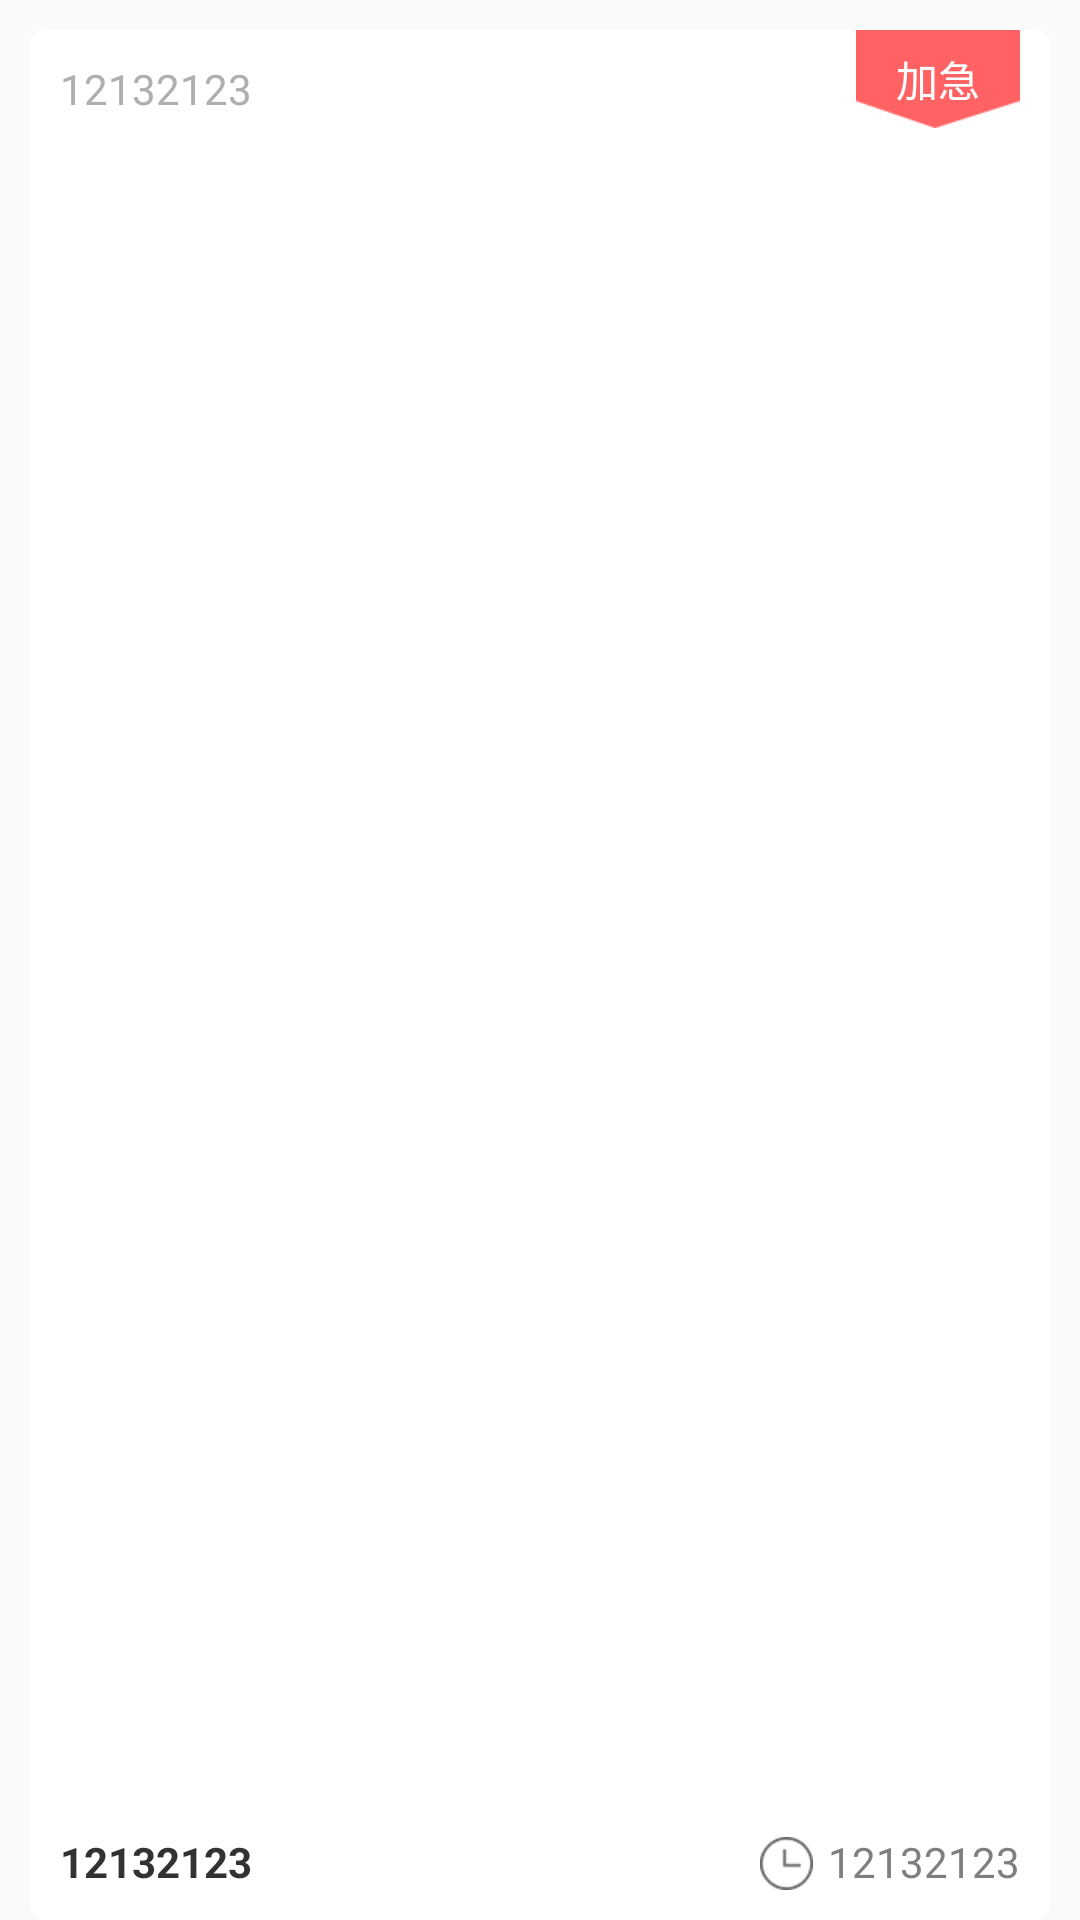

This screen was rendered from an Android layout file. Write that file and the resources it references.
<!-- AndroidManifest.xml: application theme AppTheme -->
<!-- res/layout/gongdan_item.xml -->
<?xml version="1.0" encoding="utf-8"?>
<LinearLayout xmlns:android="http://schemas.android.com/apk/res/android"
    android:orientation="vertical"
    android:layout_width="match_parent"
    android:layout_height="80dp"
    android:background="@android:color/transparent">
    <RelativeLayout
        android:id="@+id/item_body"
        android:layout_width="match_parent"
        android:layout_height="match_parent"
        android:layout_marginHorizontal="10dp"
        android:layout_marginTop="10dp"
        android:background="@drawable/home_frame1_shape">

        <TextView
            android:id="@+id/timeText"
            android:layout_width="wrap_content"
            android:layout_height="wrap_content"
            android:layout_alignParentTop="true"
            android:layout_marginLeft="10dp"
            android:layout_marginTop="10dp"
            android:text="12132123"
            android:textSize="14sp"
            android:textColor="#afafaf" />

        <TextView
            android:id="@+id/nameText"
            android:layout_width="wrap_content"
            android:layout_height="wrap_content"
            android:layout_alignParentLeft="true"
            android:layout_alignParentBottom="true"
            android:layout_marginLeft="10dp"
            android:layout_marginBottom="10dp"
            android:text="12132123"
            android:textColor="#323232"
            android:textSize="14sp"
            android:textStyle="bold" />
        <TextView
            android:id="@+id/statusText"
            android:layout_width="wrap_content"
            android:layout_height="wrap_content"
            android:layout_alignParentBottom="true"
            android:layout_alignParentRight="true"
            android:layout_marginRight="10dp"
            android:layout_marginBottom="10dp"
            android:text="12132123"
            android:textColor="#7f7f7f"
            android:textSize="14sp"
            android:paddingLeft="5dp"/>

        <ImageView
            android:id="@+id/tip_img"
            android:layout_width="wrap_content"
            android:layout_height="wrap_content"
            android:layout_alignParentBottom="true"
            android:layout_marginBottom="10dp"
            android:layout_toLeftOf="@+id/statusText"
            android:src="@drawable/icon_ing" />
        <RelativeLayout
            android:id="@+id/urgent_lin"
            android:layout_width="wrap_content"
            android:layout_height="wrap_content"
            android:layout_alignParentRight="true"
            android:layout_alignParentTop="true"
            android:layout_marginRight="10dp">
            <ImageView
                android:layout_width="wrap_content"
                android:layout_height="wrap_content"
                android:src="@drawable/icon_quick"/>
            <TextView
                android:layout_width="wrap_content"
                android:layout_height="wrap_content"
                android:text="加急"
                android:textColor="@android:color/white"
                android:textSize="14sp"
                android:layout_centerInParent="true"/>
        </RelativeLayout>

    </RelativeLayout>
</LinearLayout>
<!-- resources referenced by this layout -->
<resources>
  <!-- drawable home_frame1_shape (drawable) -->
  <?xml version="1.0" encoding="utf-8"?>
  <shape xmlns:android="http://schemas.android.com/apk/res/android">
      <corners android:radius="5dp"></corners>
      <stroke android:width="0dp"></stroke>
      <solid android:color="#ffffff"></solid>
  </shape>
  <!-- drawable icon_ing: png bitmap (drawable-hdpi, 1475 bytes) -->
  <!-- drawable icon_quick: png bitmap (drawable-hdpi, 1349 bytes) -->
  <style name="AppTheme" parent="Theme.AppCompat.Light.NoActionBar">
          
          <item name="colorPrimary">@color/colorPrimary</item>
          <item name="colorPrimaryDark">@color/colorPrimaryDark</item>
          <item name="colorAccent">@color/colorAccent</item>
          <item name="android:windowTranslucentStatus">true</item>
      </style>
      -
  <color name="colorPrimary">#008577</color>
  <color name="colorPrimaryDark">#00574B</color>
  <color name="colorAccent">#D81B60</color>
</resources>
